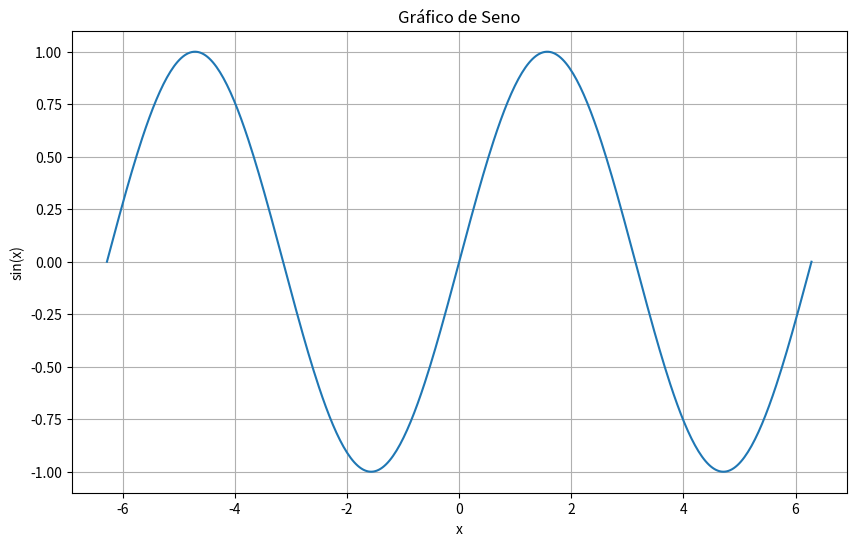

The script that saved this image:
import numpy as np
import matplotlib.pyplot as plt

# Creating a range of x values from -2π to 2π
x = np.linspace(-2 * np.pi, 2 * np.pi, 400)

# Calculating the sine of each x value
y = np.sin(x)

# Creating the plot
plt.figure(figsize=(10, 6))
plt.plot(x, y)

# Adding title and labels
plt.title('Gráfico de Seno')
plt.xlabel('x')
plt.ylabel('sin(x)')

# Display the plot
plt.grid(True)
plt.show()
